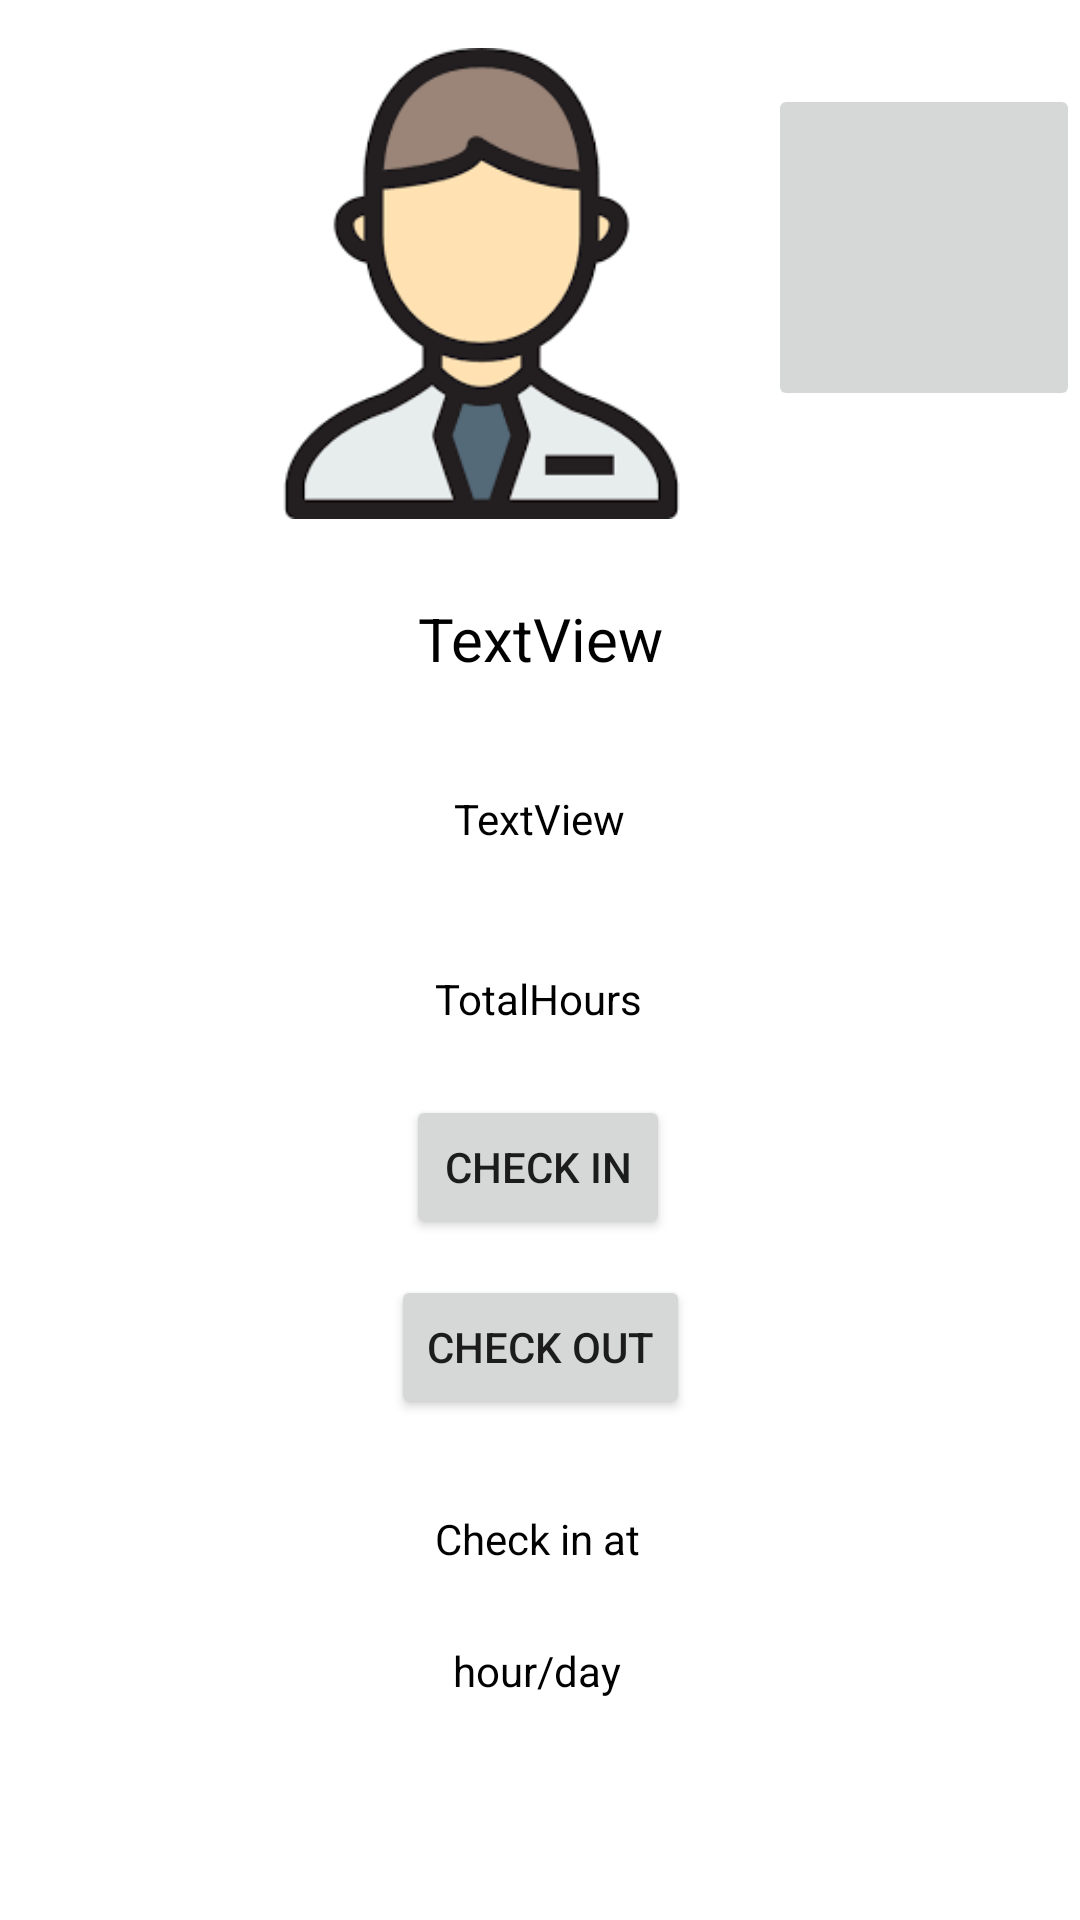

Layout XML and referenced resources for this Android screen:
<!-- AndroidManifest.xml: application theme Theme.EmployeeManage -->
<!-- res/layout/activity_attendance.xml -->
<?xml version="1.0" encoding="utf-8"?>
<androidx.constraintlayout.widget.ConstraintLayout xmlns:android="http://schemas.android.com/apk/res/android"
    xmlns:app="http://schemas.android.com/apk/res-auto"
    xmlns:tools="http://schemas.android.com/tools"
    android:layout_width="match_parent"
    android:layout_height="match_parent"
    tools:context=".activity.AttendanceActivity">

    <Button
        android:id="@+id/btnCheckIn"
        android:layout_width="wrap_content"
        android:layout_height="wrap_content"
        android:layout_marginTop="12dp"
        android:text="Check In"
        app:layout_constraintEnd_toEndOf="parent"
        app:layout_constraintHorizontal_bias="0.498"
        app:layout_constraintStart_toStartOf="parent"
        app:layout_constraintTop_toBottomOf="@+id/tv_totalHours" />

    <Button
        android:id="@+id/btnCheckOut"
        android:layout_width="wrap_content"
        android:layout_height="wrap_content"
        android:layout_marginTop="12dp"
        android:text="Check Out"
        app:layout_constraintEnd_toEndOf="parent"
        app:layout_constraintStart_toStartOf="parent"
        app:layout_constraintTop_toBottomOf="@+id/btnCheckIn" />

    <ImageView
        android:id="@+id/imageViewPhoto"
        android:layout_width="191dp"
        android:layout_height="157dp"
        android:layout_marginTop="16dp"
        android:src="@drawable/avatar_default"
        app:layout_constraintEnd_toStartOf="@+id/btn_logout"
        app:layout_constraintHorizontal_bias="1.0"
        app:layout_constraintStart_toStartOf="parent"
        app:layout_constraintTop_toTopOf="parent" />

    <TextView
        android:id="@+id/tv_fullname"
        android:layout_width="240dp"
        android:layout_height="40dp"
        android:layout_marginTop="20dp"
        android:gravity="center"
        android:text="TextView"
        android:textColor="@color/black"
        android:textSize="20dp"
        app:layout_constraintEnd_toEndOf="parent"
        app:layout_constraintStart_toStartOf="parent"
        app:layout_constraintTop_toBottomOf="@+id/imageViewPhoto" />

    <TextView
        android:id="@+id/tv_salary"
        android:layout_width="240dp"
        android:layout_height="40dp"
        android:layout_marginTop="20dp"
        android:gravity="center"
        android:text="TextView"
        android:textColor="@color/black"
        app:layout_constraintEnd_toEndOf="parent"
        app:layout_constraintHorizontal_bias="0.498"
        app:layout_constraintStart_toStartOf="parent"
        app:layout_constraintTop_toBottomOf="@+id/tv_fullname" />

    <TextView
        android:id="@+id/tv_checkIn"
        android:layout_width="240dp"
        android:layout_height="40dp"
        android:layout_marginTop="20dp"
        android:gravity="center"
        android:text="Check in at"
        android:textColor="@color/black"
        app:layout_constraintEnd_toEndOf="parent"
        app:layout_constraintHorizontal_bias="0.493"
        app:layout_constraintStart_toStartOf="parent"
        app:layout_constraintTop_toBottomOf="@+id/btnCheckOut" />

    <TextView
        android:id="@+id/tv_hours"
        android:layout_width="240dp"
        android:layout_height="40dp"
        android:layout_marginTop="4dp"
        android:gravity="center"
        android:text="hour/day"
        android:textColor="@color/black"
        app:layout_constraintEnd_toEndOf="parent"
        app:layout_constraintHorizontal_bias="0.489"
        app:layout_constraintStart_toStartOf="parent"
        app:layout_constraintTop_toBottomOf="@+id/tv_checkIn" />

    <TextView
        android:id="@+id/tv_totalHours"
        android:layout_width="240dp"
        android:layout_height="40dp"
        android:layout_marginTop="20dp"
        android:gravity="center"
        android:text="TotalHours"
        android:textColor="@color/black"
        app:layout_constraintEnd_toEndOf="parent"
        app:layout_constraintHorizontal_bias="0.494"
        app:layout_constraintStart_toStartOf="parent"
        app:layout_constraintTop_toBottomOf="@+id/tv_salary" />

    <ImageButton
        android:id="@+id/btn_logout"
        android:layout_width="104dp"
        android:layout_height="109dp"
        android:layout_marginTop="28dp"
        android:src="@drawable/logout"
        app:layout_constraintEnd_toEndOf="parent"
        app:layout_constraintTop_toTopOf="parent" />

</androidx.constraintlayout.widget.ConstraintLayout>
<!-- resources referenced by this layout -->
<resources>
  <color name="black">#FF000000</color>
  <!-- drawable avatar_default: png bitmap (drawable, 4884 bytes) -->
  <style name="Theme.EmployeeManage" parent="Theme.MaterialComponents.DayNight.DarkActionBar">
          
          <item name="colorPrimary">@color/purple_500</item>
          <item name="colorPrimaryVariant">@color/purple_700</item>
          <item name="colorOnPrimary">@color/white</item>
          
          <item name="colorSecondary">@color/teal_200</item>
          <item name="colorSecondaryVariant">@color/teal_700</item>
          <item name="colorOnSecondary">@color/black</item>
          
          <item name="android:statusBarColor" tools:targetApi="l">?attr/colorPrimaryVariant</item>
          
      </style>
  <color name="purple_500">#FF6200EE</color>
  <color name="purple_700">#FF3700B3</color>
  <color name="white">#FFFFFFFF</color>
  <color name="teal_200">#FF03DAC5</color>
  <color name="teal_700">#FF018786</color>
</resources>
